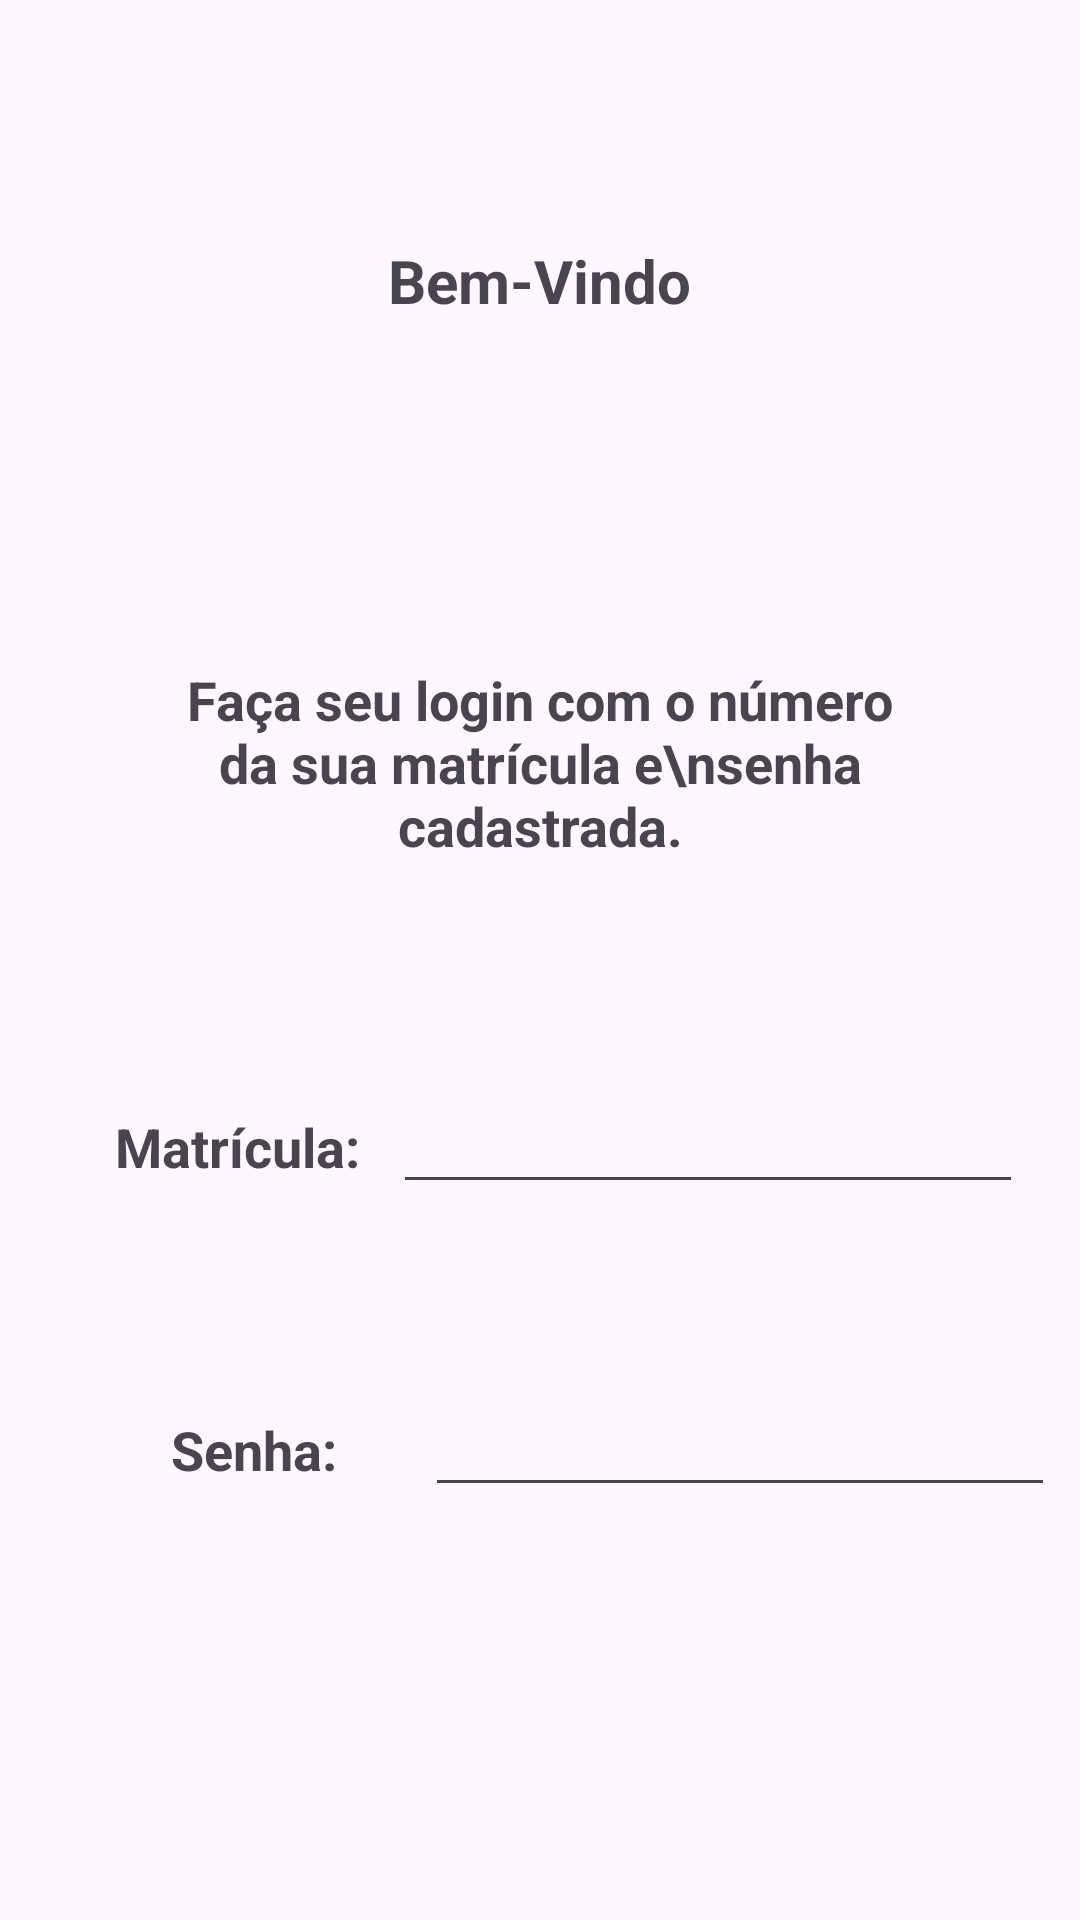

Write the Android layout XML for this screen, with the resource values it uses.
<!-- AndroidManifest.xml: application theme Theme.AppAcolhimento -->
<!-- res/layout/activity_login.xml -->
<?xml version="1.0" encoding="utf-8"?>
<androidx.constraintlayout.widget.ConstraintLayout xmlns:android="http://schemas.android.com/apk/res/android"
    xmlns:app="http://schemas.android.com/apk/res-auto"
    xmlns:tools="http://schemas.android.com/tools"
    android:layout_width="match_parent"
    android:layout_height="match_parent"
    tools:context=".LoginActivity">


    <TextView
        android:id="@+id/idTitle"
        android:layout_width="180dp"
        android:layout_height="42dp"
        android:layout_marginStart="16dp"
        android:layout_marginTop="80dp"
        android:layout_marginEnd="16dp"
        android:text="Bem-Vindo"
        android:textAlignment="center"
        android:textSize="20sp"
        android:textStyle="bold"
        app:layout_constraintEnd_toEndOf="parent"
        app:layout_constraintHorizontal_bias="0.497"
        app:layout_constraintStart_toStartOf="parent"
        app:layout_constraintTop_toTopOf="parent" />

    <TextView
        android:id="@+id/idFuncionario"
        android:layout_width="180dp"
        android:layout_height="42dp"
        android:layout_marginStart="16dp"
        android:layout_marginTop="32dp"
        android:layout_marginEnd="16dp"
        android:text=""
        android:textAlignment="center"
        android:textSize="20sp"
        android:textStyle="bold"
        app:layout_constraintEnd_toEndOf="parent"
        app:layout_constraintHorizontal_bias="0.497"
        app:layout_constraintStart_toStartOf="parent"
        app:layout_constraintTop_toBottomOf="@+id/idTitle" />

    <TextView
        android:id="@+id/textView4"
        android:layout_width="252dp"
        android:layout_height="77dp"
        android:layout_marginStart="16dp"
        android:layout_marginTop="25dp"
        android:layout_marginEnd="16dp"
        android:text="Faça seu login com o número da sua matrícula e\nsenha cadastrada."
        android:textAlignment="center"
        android:textSize="18sp"
        android:textStyle="bold"
        app:layout_constraintEnd_toEndOf="parent"
        app:layout_constraintStart_toStartOf="parent"
        app:layout_constraintTop_toBottomOf="@+id/idFuncionario" />

    <TextView
        android:id="@+id/textMat"
        android:layout_width="93dp"
        android:layout_height="29dp"
        android:layout_marginStart="32dp"
        android:layout_marginTop="72dp"
        android:text="Matrícula: "
        android:textAlignment="center"
        android:textSize="18sp"
        android:textStyle="bold"
        app:layout_constraintEnd_toStartOf="@+id/idMat"
        app:layout_constraintHorizontal_bias="0.5"
        app:layout_constraintStart_toStartOf="parent"
        app:layout_constraintTop_toBottomOf="@+id/textView4" />

    <EditText
        android:id="@+id/idMat"
        android:layout_width="wrap_content"
        android:layout_height="wrap_content"
        android:layout_marginTop="8dp"
        android:layout_marginEnd="16dp"
        android:ems="10"
        android:inputType="text"
        android:text=""
        app:layout_constraintBaseline_toBaselineOf="@+id/textMat"
        app:layout_constraintEnd_toEndOf="parent"
        app:layout_constraintHorizontal_bias="0.5"
        app:layout_constraintStart_toEndOf="@+id/textMat"
        app:layout_constraintTop_toBottomOf="@+id/textMat" />

    <TextView
        android:id="@+id/textSenha"
        android:layout_width="93dp"
        android:layout_height="29dp"
        android:layout_marginStart="32dp"
        android:layout_marginTop="72dp"
        android:text="Senha: "
        android:textAlignment="center"
        android:textSize="18sp"
        android:textStyle="bold"
        app:layout_constraintEnd_toStartOf="@+id/idSenha"
        app:layout_constraintHorizontal_bias="0.5"
        app:layout_constraintStart_toStartOf="parent"
        app:layout_constraintTop_toBottomOf="@+id/textMat" />

    <EditText
        android:id="@+id/idSenha"
        android:layout_width="wrap_content"
        android:layout_height="wrap_content"
        android:ems="10"
        android:inputType=""
        app:layout_constraintBaseline_toBaselineOf="@+id/textSenha"
        app:layout_constraintEnd_toEndOf="parent"
        app:layout_constraintHorizontal_bias="0.5"
        app:layout_constraintStart_toEndOf="@+id/textSenha"
        app:layout_constraintTop_toBottomOf="@+id/textSenha" />

    <TextView
        android:id="@+id/idIncor"
        android:layout_width="257dp"
        android:layout_height="56dp"
        android:layout_marginStart="16dp"
        android:layout_marginTop="40dp"
        android:layout_marginEnd="16dp"
        android:text=""
        android:textAlignment="center"
        android:textSize="16sp"
        android:textStyle="bold"
        app:layout_constraintEnd_toEndOf="parent"
        app:layout_constraintHorizontal_bias="0.496"
        app:layout_constraintStart_toStartOf="parent"
        app:layout_constraintTop_toBottomOf="@+id/textSenha" />

    <Button
        android:id="@+id/idButLogin"
        android:layout_width="wrap_content"
        android:layout_height="wrap_content"
        android:layout_marginStart="16dp"
        android:layout_marginTop="41dp"
        android:layout_marginEnd="16dp"
        android:text="Login"
        app:layout_constraintEnd_toEndOf="parent"
        app:layout_constraintHorizontal_bias="0.453"
        app:layout_constraintStart_toStartOf="parent"
        app:layout_constraintTop_toBottomOf="@+id/idIncor" />


</androidx.constraintlayout.widget.ConstraintLayout>
<!-- resources referenced by this layout -->
<resources>
  <style name="Theme.AppAcolhimento" parent="Base.Theme.AppAcolhimento" />
  <style name="Base.Theme.AppAcolhimento" parent="Theme.Material3.DayNight.NoActionBar">
          
          
      </style>
</resources>
